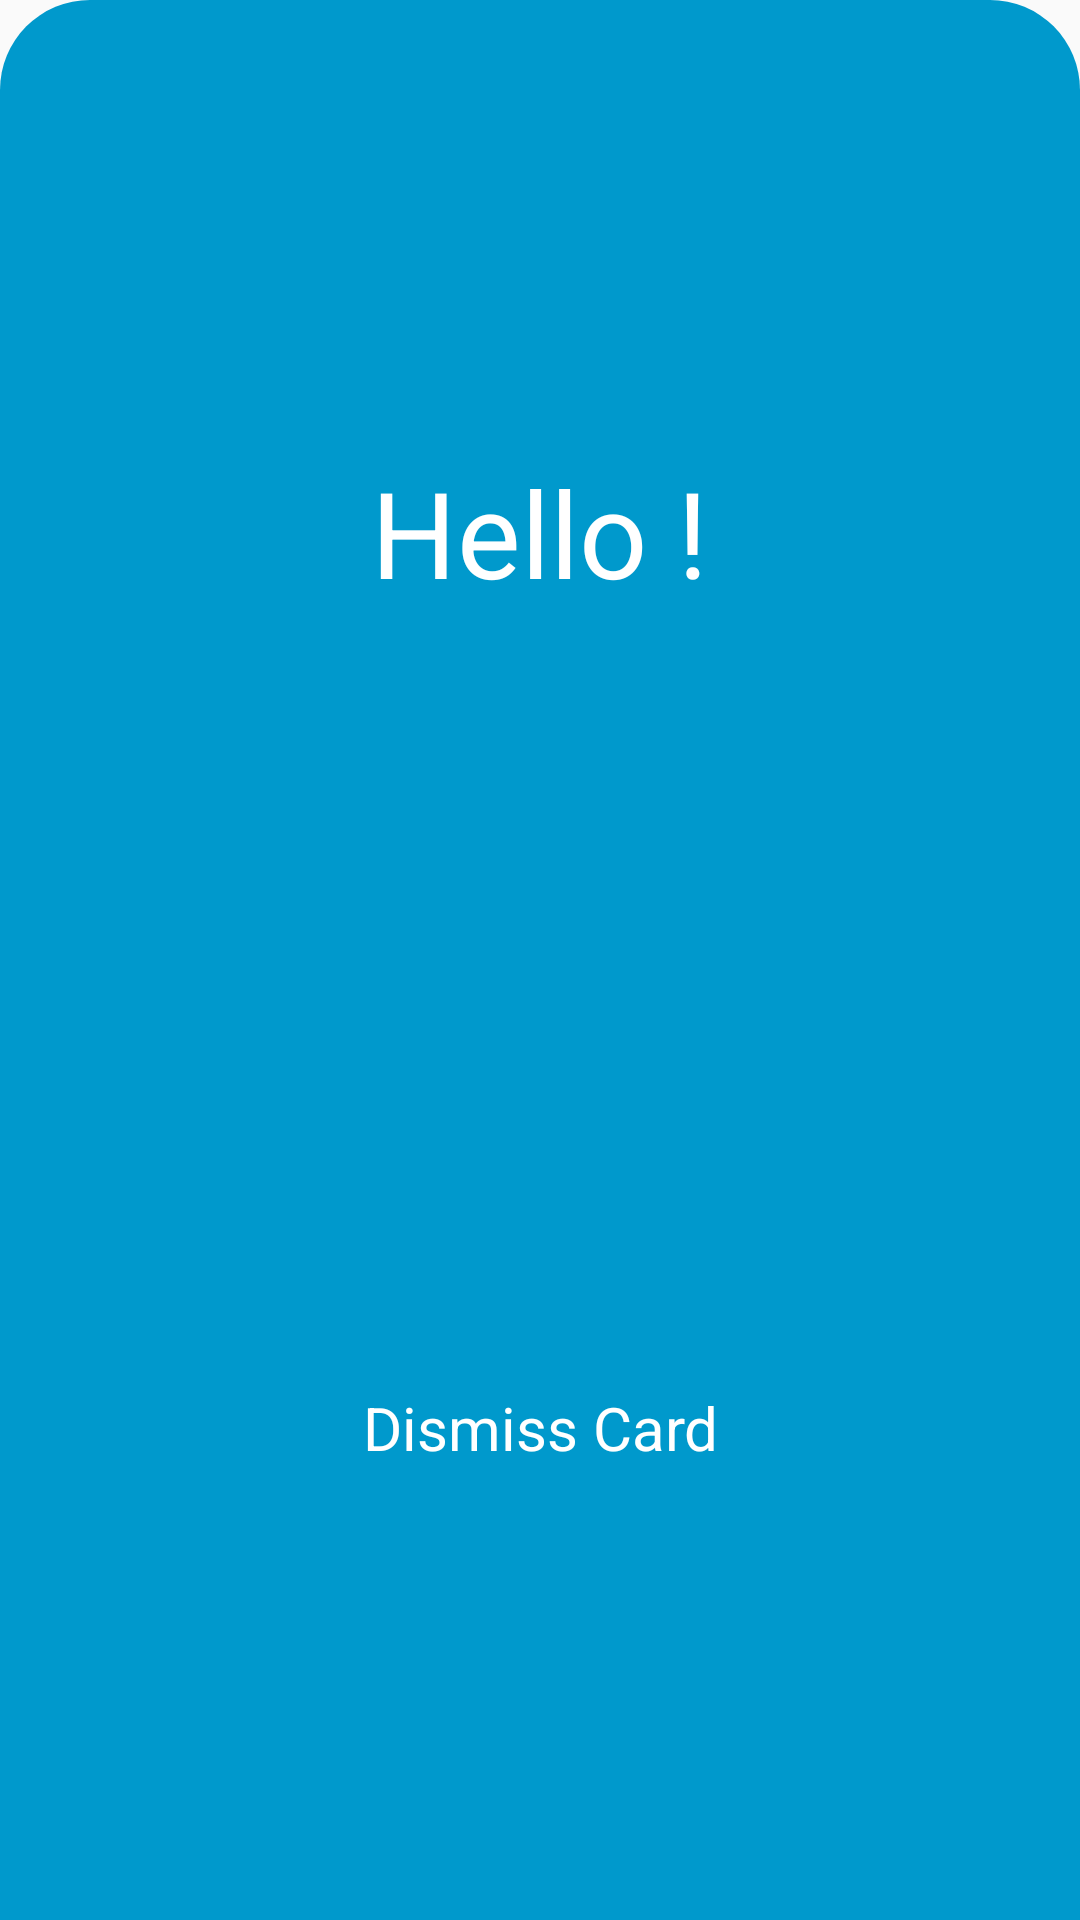

Here is an Android app screen rendered from its layout file. Give the layout XML and the strings, colors and styles it references.
<!-- AndroidManifest.xml: application theme AppTheme -->
<!-- res/layout/activity_animated_card.xml -->
<?xml version="1.0" encoding="utf-8"?>
<layout>

    <RelativeLayout xmlns:android="http://schemas.android.com/apk/res/android"
        android:id="@+id/animated_activity_layout"
        android:layout_width="match_parent"
        android:layout_height="match_parent"
        android:layout_marginTop="5dp"
        android:background="@drawable/animated_card_shape"
        android:gravity="center"
        android:padding="8dp">

        <TextView
            android:layout_width="wrap_content"
            android:layout_height="wrap_content"
            android:layout_centerInParent="true"
            android:text="Hello !"
            android:textColor="@android:color/white"
            android:textSize="40dp" />


        <TextView
            android:layout_width="wrap_content"
            android:layout_height="wrap_content"
            android:layout_alignParentBottom="true"
            android:layout_centerHorizontal="true"
            android:gravity="center"
            android:onClick="onDismissCardBtnClick"
            android:text="Dismiss Card"
            android:textColor="@android:color/white"
            android:textSize="20dp" />

    </RelativeLayout>
</layout>
<!-- resources referenced by this layout -->
<resources>
  <!-- drawable animated_card_shape (drawable) -->
  <?xml version="1.0" encoding="UTF-8"?>
  <shape xmlns:android="http://schemas.android.com/apk/res/android">
      <solid android:color="@android:color/holo_blue_dark"/>
  
      <corners
          android:topLeftRadius="30dp"
          android:topRightRadius="30dp" />
  </shape>
  <style name="AppTheme" parent="Theme.AppCompat.Light.DarkActionBar">
          
          <item name="colorPrimary">@color/colorPrimary</item>
          <item name="colorPrimaryDark">@color/colorPrimaryDark</item>
          <item name="colorAccent">@android:color/white</item>
          <item name="android:textColorHint">@android:color/darker_gray</item>
      </style>
  <!-- not gathered from this repository: default colours our renderer supplied (Android Studio template values) -->
  <color name="colorPrimary">#FF6200EE</color>
  <color name="colorPrimaryDark">#FF3700B3</color>
</resources>
